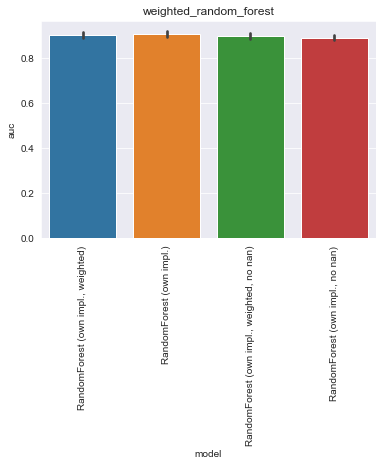

Source data for this figure (header and first rows):
, model, auc, model_train_nan, imputer, chain, group, seed, epitope, species, train_alpha_only, train_beta_only, train_both, train_non, train_total, test_total, df_size, gene_features, missing_indicator, test_nr, improvement
0, RandomForest (own impl., weighted), 0.9152, True, , both, weighted_random_forest, 0.0, GILGFVFTL, HomoSapiens, 61.0, 56.0, 43.0, 0.0, 160.0, 108.0, 200.0, FV, False, 1, 
1, RandomForest (own impl., weighted), 0.8924, True, , both, weighted_random_forest, 1.0, GILGFVFTL, HomoSapiens, 55.0, 62.0, 43.0, 0.0, 160.0, 108.0, 200.0, FV, False, 1, 
2, RandomForest (own impl., weighted), 0.9172, True, , both, weighted_random_forest, 2.0, GILGFVFTL, HomoSapiens, 54.0, 61.0, 45.0, 0.0, 160.0, 108.0, 200.0, FV, False, 1, 
3, RandomForest (own impl., weighted), 0.9021, True, , both, weighted_random_forest, 3.0, GILGFVFTL, HomoSapiens, 56.0, 65.0, 39.0, 0.0, 160.0, 108.0, 200.0, FV, False, 1, 
4, RandomForest (own impl., weighted), 0.8819, True, , both, weighted_random_forest, 4.0, GILGFVFTL, HomoSapiens, 53.0, 67.0, 40.0, 0.0, 160.0, 108.0, 200.0, FV, False, 1, 
0, RandomForest (own impl.), 0.911, True, , both, weighted_random_forest, 0.0, GILGFVFTL, HomoSapiens, 61.0, 56.0, 43.0, 0.0, 160.0, 108.0, 200.0, FV, False, 2, 
1, RandomForest (own impl.), 0.906, True, , both, weighted_random_forest, 1.0, GILGFVFTL, HomoSapiens, 55.0, 62.0, 43.0, 0.0, 160.0, 108.0, 200.0, FV, False, 2, 
2, RandomForest (own impl.), 0.9253, True, , both, weighted_random_forest, 2.0, GILGFVFTL, HomoSapiens, 54.0, 61.0, 45.0, 0.0, 160.0, 108.0, 200.0, FV, False, 2, 
3, RandomForest (own impl.), 0.8843, True, , both, weighted_random_forest, 3.0, GILGFVFTL, HomoSapiens, 56.0, 65.0, 39.0, 0.0, 160.0, 108.0, 200.0, FV, False, 2, 
4, RandomForest (own impl.), 0.8986, True, , both, weighted_random_forest, 4.0, GILGFVFTL, HomoSapiens, 53.0, 67.0, 40.0, 0.0, 160.0, 108.0, 200.0, FV, False, 2, 
0, RandomForest (own impl., weighted, no na…, 0.8902, False, , both, weighted_random_forest, 0.0, GILGFVFTL, HomoSapiens, 0.0, 0.0, 40.0, 0.0, 40.0, 108.0, 200.0, FV, False, 3, 
1, RandomForest (own impl., weighted, no na…, 0.9167, False, , both, weighted_random_forest, 1.0, GILGFVFTL, HomoSapiens, 0.0, 0.0, 41.0, 0.0, 41.0, 108.0, 200.0, FV, False, 3, 
2, RandomForest (own impl., weighted, no na…, 0.9034, False, , both, weighted_random_forest, 2.0, GILGFVFTL, HomoSapiens, 0.0, 0.0, 42.0, 0.0, 42.0, 108.0, 200.0, FV, False, 3, 
3, RandomForest (own impl., weighted, no na…, 0.8955, False, , both, weighted_random_forest, 3.0, GILGFVFTL, HomoSapiens, 0.0, 0.0, 37.0, 0.0, 37.0, 108.0, 200.0, FV, False, 3, 
4, RandomForest (own impl., weighted, no na…, 0.8755, False, , both, weighted_random_forest, 4.0, GILGFVFTL, HomoSapiens, 0.0, 0.0, 38.0, 0.0, 38.0, 108.0, 200.0, FV, False, 3, 
0, RandomForest (own impl., no nan), 0.8824, False, , both, weighted_random_forest, 0.0, GILGFVFTL, HomoSapiens, 0.0, 0.0, 40.0, 0.0, 40.0, 108.0, 200.0, FV, False, 4, 
1, RandomForest (own impl., no nan), 0.9047, False, , both, weighted_random_forest, 1.0, GILGFVFTL, HomoSapiens, 0.0, 0.0, 41.0, 0.0, 41.0, 108.0, 200.0, FV, False, 4, 
2, RandomForest (own impl., no nan), 0.8983, False, , both, weighted_random_forest, 2.0, GILGFVFTL, HomoSapiens, 0.0, 0.0, 42.0, 0.0, 42.0, 108.0, 200.0, FV, False, 4, 
3, RandomForest (own impl., no nan), 0.8693, False, , both, weighted_random_forest, 3.0, GILGFVFTL, HomoSapiens, 0.0, 0.0, 37.0, 0.0, 37.0, 108.0, 200.0, FV, False, 4, 
4, RandomForest (own impl., no nan), 0.8971, False, , both, weighted_random_forest, 4.0, GILGFVFTL, HomoSapiens, 0.0, 0.0, 38.0, 0.0, 38.0, 108.0, 200.0, FV, False, 4, 
